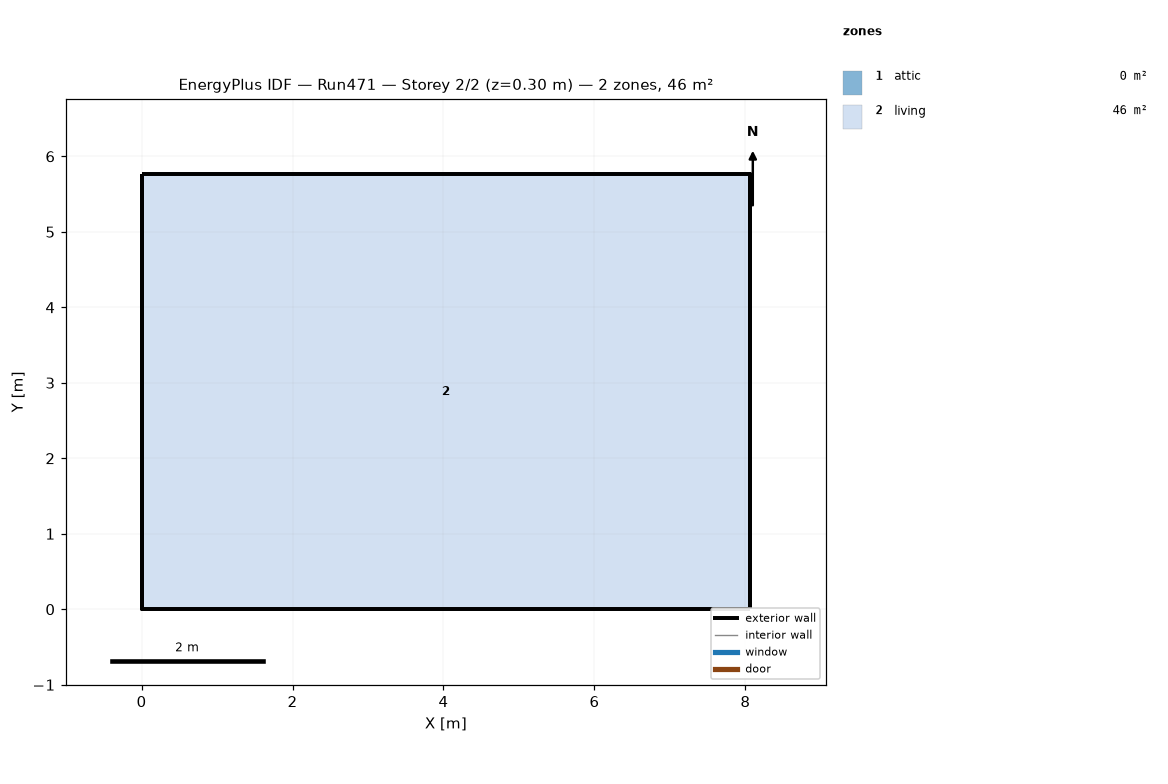
=== STOREY PLAN SPEC (per zone: floor XY polygon, exterior-wall plan segments, windows/doors) ===
zone 1: attic  (0.0 m²)
  exterior wall: (8.06, 0.00) – (8.06, 5.76) – (8.06, 2.88)  [8.6 m]
  exterior wall: (0.00, 5.76) – (0.00, 0.00) – (0.00, 2.88)  [8.6 m]
zone 2: living  (46.5 m²)
  floor: (0.00, 0.00) (0.00, 5.76) (8.06, 5.76) (8.06, 0.00)
  exterior wall: (0.00, 0.00) – (8.06, 0.00)  [8.1 m]
  exterior wall: (8.06, 0.00) – (8.06, 5.76)  [5.8 m]
  exterior wall: (8.06, 5.76) – (0.00, 5.76)  [8.1 m]
  exterior wall: (0.00, 5.76) – (0.00, 0.00)  [5.8 m]

=== DERIVED (storey summary) ===
Building: Run471
Storey: 2 of 2  (floor level z = 0.30 m)
Storey gross floor area: 46.5 m²
Zones on this storey: 2
  - attic: floor 0.0 m²; exterior wall 17.3 m (7.9 m²); WWR 0.0%
  - living: floor 46.5 m²; exterior wall 27.6 m (134.8 m²); WWR 0.0%
Zone adjacency: (none detected)